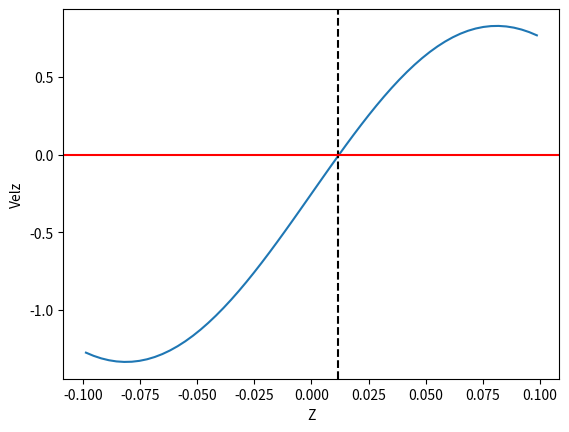

Write Python code to recreate this figure.
#!/usr/bin/python2.7
# -*- coding: utf-8 -*-
"""
magtrackdev.py: Scratch space for development of magnetic field tracker

[redacted]
"""
import numpy as np
import matplotlib.pyplot as plt

if __name__ == "__main__":
    zgv = np.linspace(-0.5,0.5,300)
    velz = np.arcsin(zgv - 0.25) + np.sin(20*zgv)
    
    
    ct = (zgv > -0.1) & (zgv < 0.1)
    zero_crossings = np.where(np.diff(np.signbit(velz)))[0] # Copied from: http://stackoverflow.com/questions/3843017/efficiently-detect-sign-changes-in-python
    z_crossings = zgv[zero_crossings]
    
    mask_cross = np.append(np.diff(np.signbit(velz)), False) # Boolean array, same size as input, of zero crossings
    if np.sum(mask_cross & ct) > 0:    
        myz = zgv[mask_cross & ct][-1]
    else:
        myz = np.max(zgv[ct])
    
    
    fig = plt.figure(1)
    fig.clear()
    ax = fig.add_subplot(111)
    ax.plot(zgv[ct], velz[ct])
    ax.set_xlabel("Z")
    ax.set_ylabel("Velz")
    ax.axvline(myz, linestyle='--', color='black')
    ax.axhline(0, linestyle='-', color='red')
